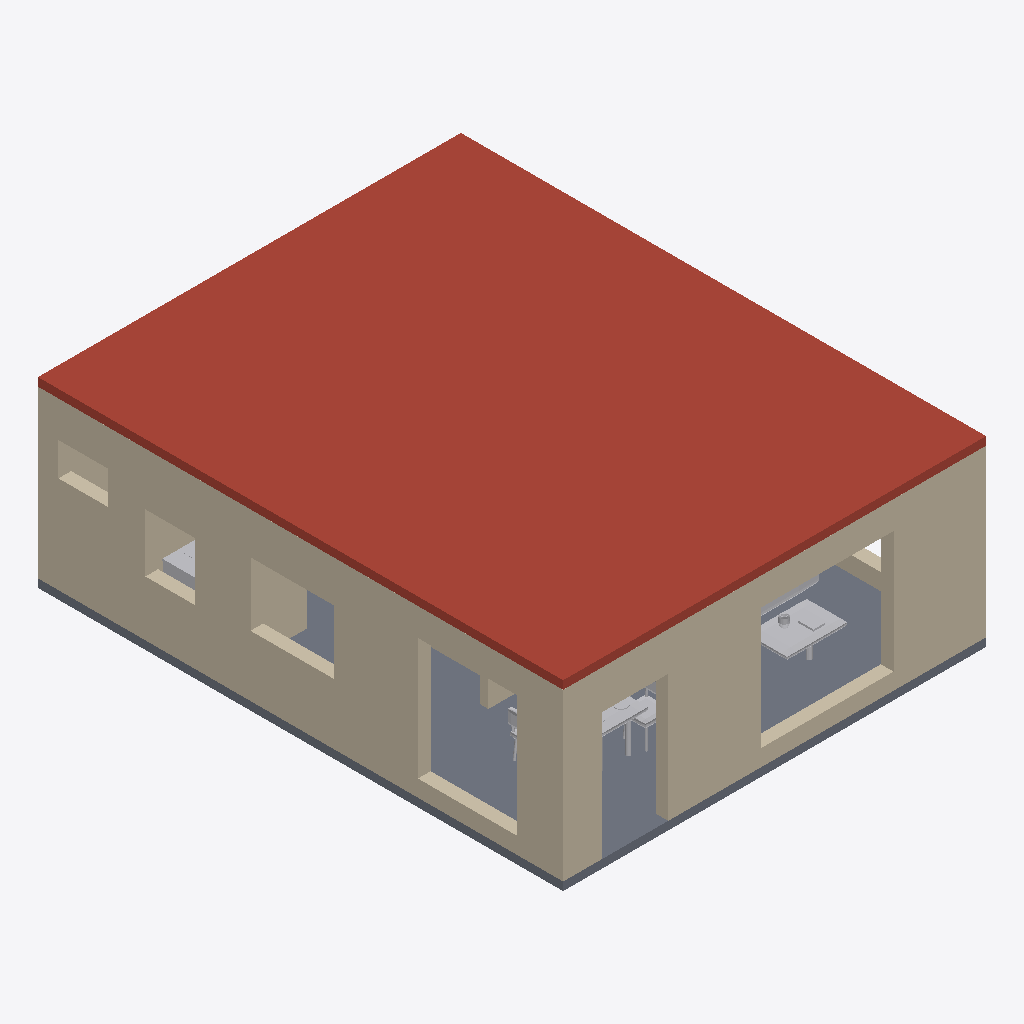
Isometric view of an IFC building model (IFC-SPF (STEP), schema IFC4, length unit millimetre), seen from the south-west, elements coloured by IFC class: 11 walls (beige), 4 other elements (light grey), 1 roof (red-brown), 1 slab (grey).
Extent 7.6 m × 9.5 m × 3.3 m (x, y, z). Storeys (1): Ground floor at 0.00 m. Elements (33): 21 IfcWall, 10 IfcFurnishingElement, 2 IfcSlab.

HEADER;
FILE_DESCRIPTION(('ViewDefinition [DesignTransferView]','PRELIMINARY - ENGINEER TO REVIEW'),'2;1');
FILE_NAME('FloorForge.ifc','2026-09-06T00:00:00',('FloorForge'),('FloorForge'),'FloorForge 0.2','FloorForge','');
FILE_SCHEMA(('IFC4'));
ENDSEC;
DATA;
#12=IFCPROJECT('2a2_X_ZHvSyuOfiZys31j4',$,'The Garden Pavilion','PRELIMINARY - ENGINEER TO REVIEW - NOT FOR CONSTRUCTION',$,$,$,(#6),#11);
#13=IFCSITE('0IND1MtDfK1AbQ2nKV0Yfj',$,'Unsurveyed plot',$,$,#3,$,$,.ELEMENT.,$,$,$,$,$);
#14=IFCBUILDING('3d_qio$hPPbRLetmFAJFuc',$,'Preliminary house',$,$,#3,$,$,.ELEMENT.,$,$,$);
#20=IFCBUILDINGSTOREY('0HSym5oLvSJeN0iAUrC7hc',$,'Ground floor',$,$,#19,$,$,.ELEMENT.,0.0);
#752=IFCSLAB('1H2xQyMWjOWwhf9S0zY7ij',$,'Roof / thickness assumption',$,$,#19,#751,'ROOF-0',.ROOF.);
#49=IFCWALL('0TSQyhba1V0PFSkMjjDO_o',$,'F0-W002','Nominal wall; structural role unverified',$,#19,#48,'F0-W002',.NOTDEFINED.);
#734=IFCSLAB('1v9wu8f99G2AwTaXePbR7m',$,'Floor slab / thickness assumption',$,$,#19,#733,'SL-0',.FLOOR.);
#64=IFCWALL('3QVSBFFy9Us8E4XRB73Gwu',$,'F0-W003','Nominal wall; structural role unverified',$,#19,#63,'F0-W003',.NOTDEFINED.);
#35=IFCWALL('0IVxmT9WHJCvmO4yTMhDq6',$,'F0-W001','Nominal wall; structural role unverified',$,#19,#34,'F0-W001',.NOTDEFINED.);
#94=IFCWALL('3LMoYkeEzIL8GVdf85a_8L',$,'F0-W005','Nominal wall; structural role unverified',$,#19,#93,'F0-W005',.NOTDEFINED.);
#124=IFCWALL('1fz8kV1F5UFP48E8Tc36oe',$,'F0-W007','Nominal wall; structural role unverified',$,#19,#123,'F0-W007',.NOTDEFINED.);
#306=IFCWALL('2cM74skKLVFAYu59P2N9UQ',$,'F0-W019','Nominal wall; structural role unverified',$,#19,#305,'F0-W019',.NOTDEFINED.);
#798=IFCFURNISHINGELEMENT('3hrJyFLgDMvO5WkFM7RG5n',$,'Coffee Table','Authored furniture assembly',$,#19,#797,'F0-living/coffee-table');
#109=IFCWALL('3iOL1wIJDQswl$iiP3TE9s',$,'F0-W006','Nominal wall; structural role unverified',$,#19,#108,'F0-W006',.NOTDEFINED.);
#153=IFCWALL('06YW0W7unRDea7jva_Sw3T',$,'F0-W009','Nominal wall; structural role unverified',$,#19,#152,'F0-W009',.NOTDEFINED.);
#927=IFCFURNISHINGELEMENT('3OvZPcJ_zNQuiEyzrQSdaO',$,'Dining Set','Authored furniture assembly',$,#19,#926,'F0-living/dining-set');
#946=IFCFURNISHINGELEMENT('3QxijZhUnQeO_sQpZvSSIF',$,'Laundry','Authored furniture assembly',$,#19,#945,'F0-utility/laundry');
#139=IFCWALL('3ju1qNjfrGGPYcuMRH7tIr',$,'F0-W008','Nominal wall; structural role unverified',$,#19,#138,'F0-W008',.NOTDEFINED.);
#79=IFCWALL('0PJjSfGODNdebqIYecH63i',$,'F0-W004','Nominal wall; structural role unverified',$,#19,#78,'F0-W004',.NOTDEFINED.);
#781=IFCFURNISHINGELEMENT('2d1dArWX9JlPst8GY_qgaO',$,'Sofa','Authored furniture assembly',$,#19,#780,'F0-living/sofa');
#169=IFCWALL('2tN8NEHAvLD9PsgSlbIGG9',$,'F0-W010','Nominal wall; structural role unverified',$,#19,#168,'F0-W010',.NOTDEFINED.);
ENDSEC;
